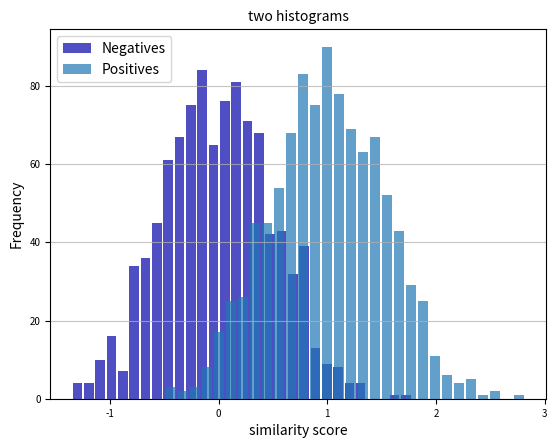

Recreate this plot in Python.
import os
import matplotlib.pyplot as plt, numpy as np

FONTSIZE = 10
negatives = np.random.normal(0, 0.5, 1000)
positives = np.random.normal(1, 0.5, 1000)


n, bins, patches = plt.hist(x=negatives, bins=30, color='#0504aa',
                                alpha=0.7, rwidth=0.85, label='Negatives')
n, bins, patches = plt.hist(x=positives, bins=30,
                            alpha=0.7, rwidth=0.85, label='Positives')

plt.xticks(fontsize=FONTSIZE-3)
plt.yticks(fontsize=FONTSIZE-3)
plt.grid(axis='y', alpha=0.75)
plt.xlabel('similarity score',  fontsize=FONTSIZE)
plt.ylabel('Frequency',  fontsize=FONTSIZE)
plt.title('two histograms',  fontsize=FONTSIZE)
plt.legend(loc='upper left',  fontsize=FONTSIZE)
plt.show()
